pico-8 play session: mixed d-pad (fixed 12-tick cycle)

[t = 4 s] mixed d-pad (1.2s cycle ×~3): → ← ↑ ↓ + 🅾/❎ taps, ~4s
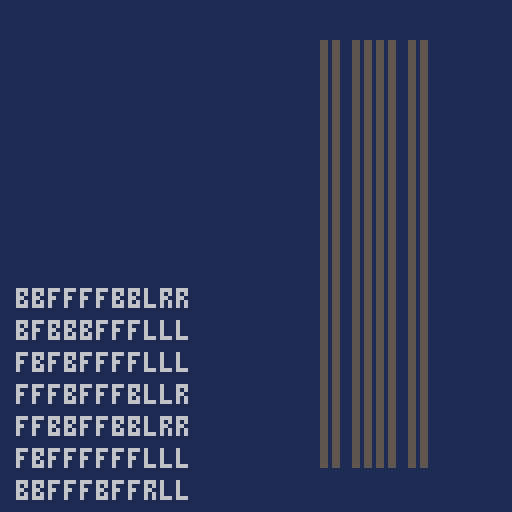
[t = 6 s] mixed d-pad (1.2s cycle ×~5): → ← ↑ ↓ + 🅾/❎ taps, ~6s
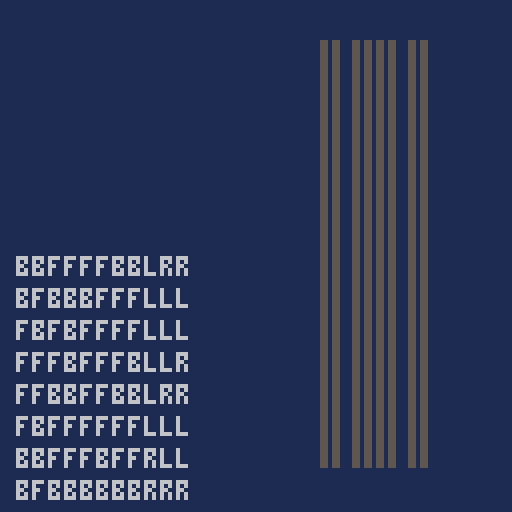
[t = 8 s] mixed d-pad (1.2s cycle ×~6): → ← ↑ ↓ + 🅾/❎ taps, ~8s
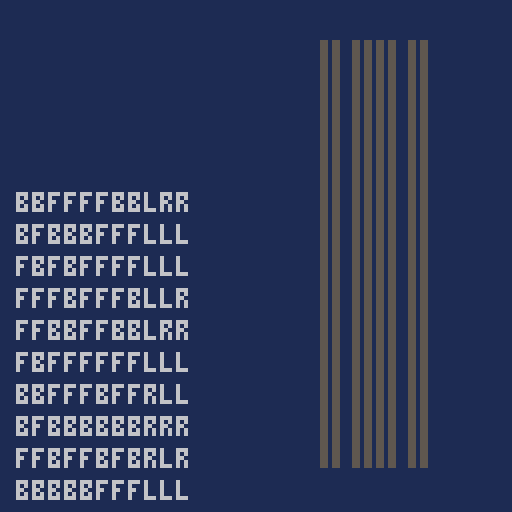

pico-8 cartridge
version 29
__lua__
-- aoc 2020 day 5
-- by paiv
data = {707,184,336,785,307,832,196,703,293,504,888,568,141,529,234,606,351,286,373,526,795,255,248,845,303,124,841,652,161,364,312,372,348,540,97,138,176,728,542,140,711,194,172,696,866,537,181,217,304,680,601,485,468,483,634,306,793,324,478,233,625,533,777,398,559,327,906,681,762,223,399,175,782,760,676,686,642,249,420,408,514,98,100,136,426,781,445,200,143,342,238,803,263,396,222,193,360,563,675,535,868,763,752,889,231,811,117,651,560,482,390,158,765,410,860,301,481,438,380,596,182,278,310,180,890,574,139,218,695,518,511,363,261,627,712,266,250,116,212,370,236,874,165,891,127,464,557,439,317,365,472,848,220,443,566,659,880,565,722,503,287,779,338,828,227,243,350,846,456,641,147,705,867,513,814,476,745,717,375,767,221,437,621,256,404,486,378,107,155,251,407,471,441,528,134,666,133,340,862,177,713,288,623,284,871,362,346,311,314,191,737,198,254,156,209,465,548,235,631,735,839,394,881,794,387,582,188,876,283,692,382,113,271,509,855,660,736,744,298,129,496,809,883,519,591,608,112,615,894,355,665,670,704,671,726,321,673,758,547,446,796,187,204,470,130,572,743,159,649,273,358,152,882,694,544,452,897,586,824,585,826,409,183,367,661,748,242,593,708,859,416,386,494,228,422,469,459,827,400,356,164,702,374,185,581,166,770,290,784,619,721,339,820,852,789,598,602,114,454,179,429,103,506,823,144,562,371,808,309,600,715,225,326,732,875,385,567,791,864,812,901,532,230,626,884,268,658,154,507,788,669,840,551,146,419,847,842,491,831,801,460,664,440,219,480,690,750,756,197,885,733,120,522,332,444,436,689,210,462,151,780,406,773,331,620,771,830,805,201,395,636,347,428,455,412,132,232,315,207,111,335,149,512,150,672,639,622,829,807,853,211,299,892,768,291,910,590,751,108,617,757,530,431,603,872,333,244,668,893,122,105,723,106,497,300,700,759,430,821,125,699,493,858,229,739,379,397,523,637,453,899,687,148,851,729,252,123,434,552,644,274,775,432,421,99,710,285,836,414,900,764,102,393,545,145,415,524,550,887,595,357,787,849,624,345,508,322,205,878,877,611,579,678,895,257,817,573,484,870,804,682,648,837,450,121,131,854,316,474,896,190,329,258,698,613,667,605,427,226,819,479,569,701,592,911,909,352,609,203,501,718,451,260,137,580,684,539,411,746,857,747,272,761,653,688,903,413,898,447,214,575,167,835,186,677,199,296,297,865,741,536,588,388,171,488,685,442,662,424,554,800,786,118,392,521,492,543,538,405,783,264,173,570,516,657,797,490,495,576,628,693,813,499,725,213,527,610,294,706,282,549,558,498,816,216,160,904,697,402,487,753,135,818,349,714,328,802,323,170,607,189,709,645,96,640,157,163,612,825,766,383,391,237,168,577,343,632,541,354,162,457,418,178,902,208,246,776,215,259,638,734,861,128,425,330,863,618,224,448,553,192,587,195,604,169,505,269,740,245,153,769,277,646,280,792,594,790,319,281,110,834,654,749,571,417,381,886,109,578,510,584,614,433,633,738,663,798,674,716,515,115,384,206,656,369,253,844,366,403,525,361,449,534,262,325,368,843,742,727,772,341,500,810,822,643,318,101,806,873,401,265,174,267,583,119,683,377,778,720,458,838,908,435,320,389,630,799,461,142,520,276,815,531,241,691,344,555,879,730,856,466,564,502,589,635,104,754,467,275,655,289,679,597,270,556,475,719,647,599,202,755,313,353,279,376,731,650,616,305,833,774,359,546,337,517,247,850,463,295,489,905,302,477,308,907,561,292,240,239,869,473,423,724,126,334}

function _init()
  state = {}
  state.ticks = 0
  state.seated = 0
  state.lanes = {0,3, 8,11,14,17, 22,25}
  state.obj_index = 0
  state.stage1_offset = 0
  stage1 = {}
  stage2 = {}
  stage3 = {}
  stage4 = {}
  cls(1)
  map(0, 0, 0, 0)

  camera(-80, -9)
  for row = 0,107 do
    for col = 0,7 do
      local c = 5
      local x = state.lanes[col+1]
      pset(x, row, c)
      pset(x+1, row, c)
    end
  end
  camera()
end

function seatcode(n)
  local row = n // 8
  local col = n % 8
  local abc = {'f', 'b'}
  local s = ''
  for i = 0,7 do
    local j = ((row >> (7 - i)) & 1) + 1
    s = s .. abc[j]
  end
  local abc = {'l', 'r'}
  for i = 0,2 do
    local j = ((col >> (2 - i)) & 1) + 1
    s = s .. abc[j]
  end
  return s
end

function _update()
  local drop1 = false
  for i = #stage3,1,-1 do
    local obj = stage3[i]
    obj[2] += 1
    if obj[2] > obj[5] then
      local obj = deli(stage3, i)
      obj[2] = obj[5]
      add(stage4, obj)
    end
  end

  local drop1 = false
  for obj in all(stage2) do
    obj[1] += 1
    drop1 = drop1 or (obj[1] > obj[5])
  end
  if drop1 then
    local obj = deli(stage2, 1)
    local dy = obj[1] - obj[5]
    obj[1] = obj[5]
    obj[5] = (obj[4] >> 3)
    add(stage3, obj)
  end

  state.stage1_offset = (state.stage1_offset + 1) % 8
  if (state.stage1_offset == 0) then
    local drop1 = false
    for obj in all(stage1) do
      obj[2] -= 8
      drop1 = drop1 or (obj[2] < obj[5])
    end
    if drop1 then
      local obj = deli(stage1, 1)
      obj[2] = 9
      obj[5] = 36 + 14 * ((obj[4] >> 2) & 1)
      add(stage2, obj)
    end
    if (state.obj_index < #data) then
      state.obj_index += 1
      local oid = data[state.obj_index]
      local sid = seatcode(oid)
      add(stage1, {0, 127, sid, oid, 10})
    end
  end
end

function _draw()
  camera(-4, 0)
  rectfill(0, 14, 42, 128, 1)
  for obj in all(stage1) do
    local y = obj[2] - state.stage1_offset
    print(obj[3], 0, y, 6)
  end
  rectfill(0, 8, 42, 13, 1)

  camera(-50, -9)
  line(0, 0, 70, 0, 1)
  line(36, 0, 36, 120, 1)
  line(50, 0, 50, 120, 1)
  camera(-50, 0)
  for obj in all(stage2) do
    pset(obj[1], obj[2], 6)
  end
  for obj in all(stage3) do
    pset(obj[1], obj[2], 6)
  end

  camera(-80, 0)
  for obj in all(stage4) do
    local y = obj[2]
    local col = obj[4] % 8
    local x = state.lanes[col+1]
    line(x, y, x+1, y, 9)
  end
  stage4 = {}

  camera()
end
